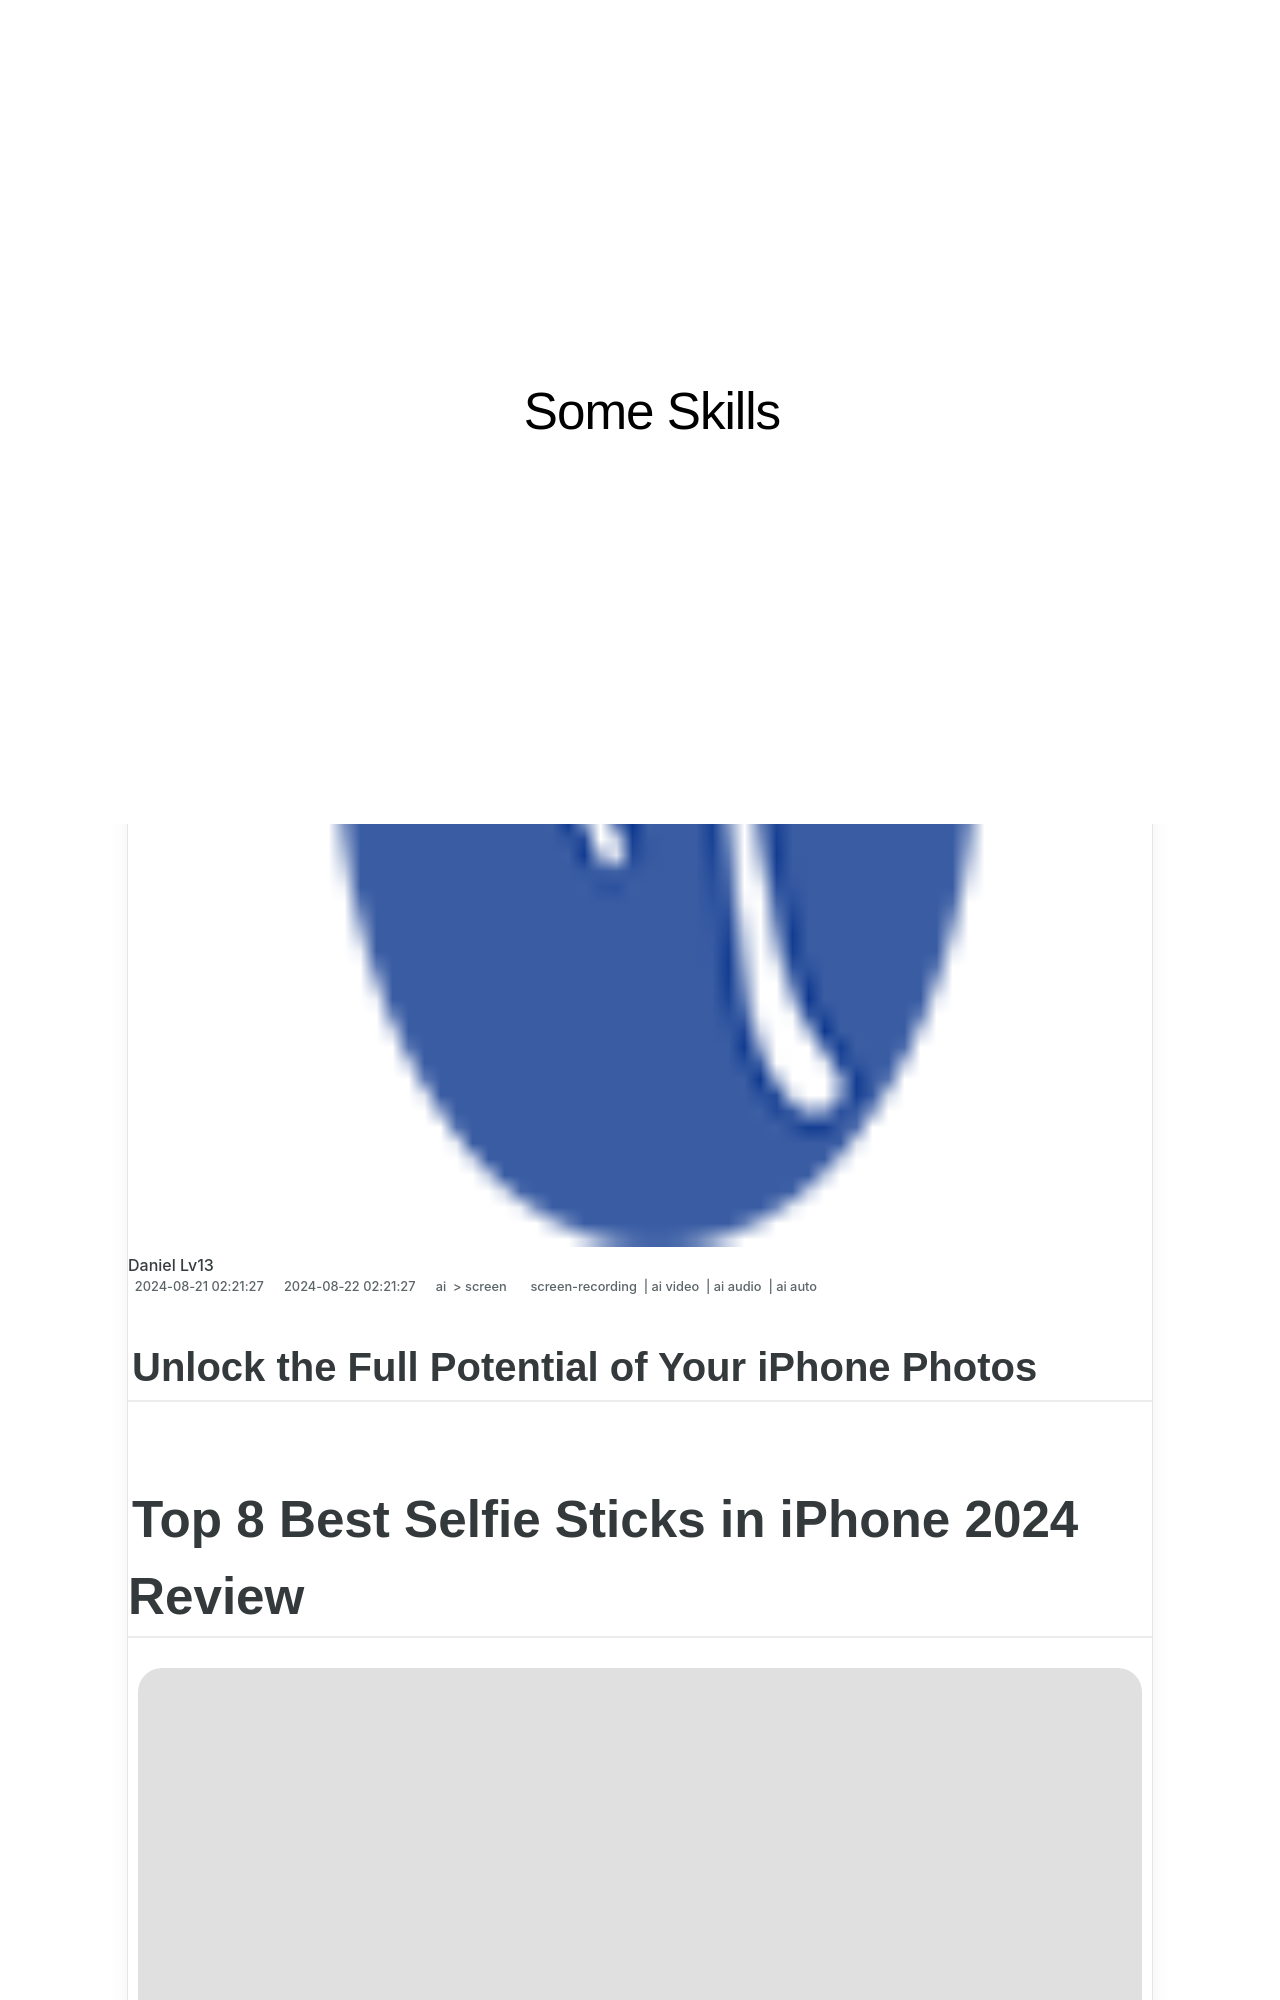

repository: techidaily/site-some-skills · page: new-unlock-the-full-potential-of-your-iphone-photos/index.html · generator: jekyll

---
title: "[New] Unlock the Full Potential of Your iPhone Photos"
date: 2024-08-21T02:21:27.679Z
updated: 2024-08-22T02:21:27.679Z
tags: 
  - screen-recording
  - ai video
  - ai audio
  - ai auto
categories: 
  - ai
  - screen
description: "This Article Describes [New] Unlock the Full Potential of Your iPhone Photos"
excerpt: "This Article Describes [New] Unlock the Full Potential of Your iPhone Photos"
keywords: "IPhone Photo Enhancement,Optimal iPhone Image Quality,Unleashing iPhone Photos' Potential,Boost iPhone Photography,Enhance iPhone Snapshutting,Maximize iPhone Imagery,IPhone Pictures Optimization"
thumbnail: https://www.lifewire.com/thmb/z979ESgrn_N8poqGQKymZGpoxtA=/400x300/filters:no_upscale():max_bytes(150000):strip_icc()/keyboard-message-green-earth-183257413-58dbd3023df78c5162129409.jpg
---

## Unlock the Full Potential of Your iPhone Photos

# Top 8 Best Selfie Sticks in iPhone 2024 Review

<!-- affiliate ads begin -->

<!-- affiliate ads end -->
![author avatar](https://images.wondershare.com/filmora/article-images/ollie-mattison.jpg)
